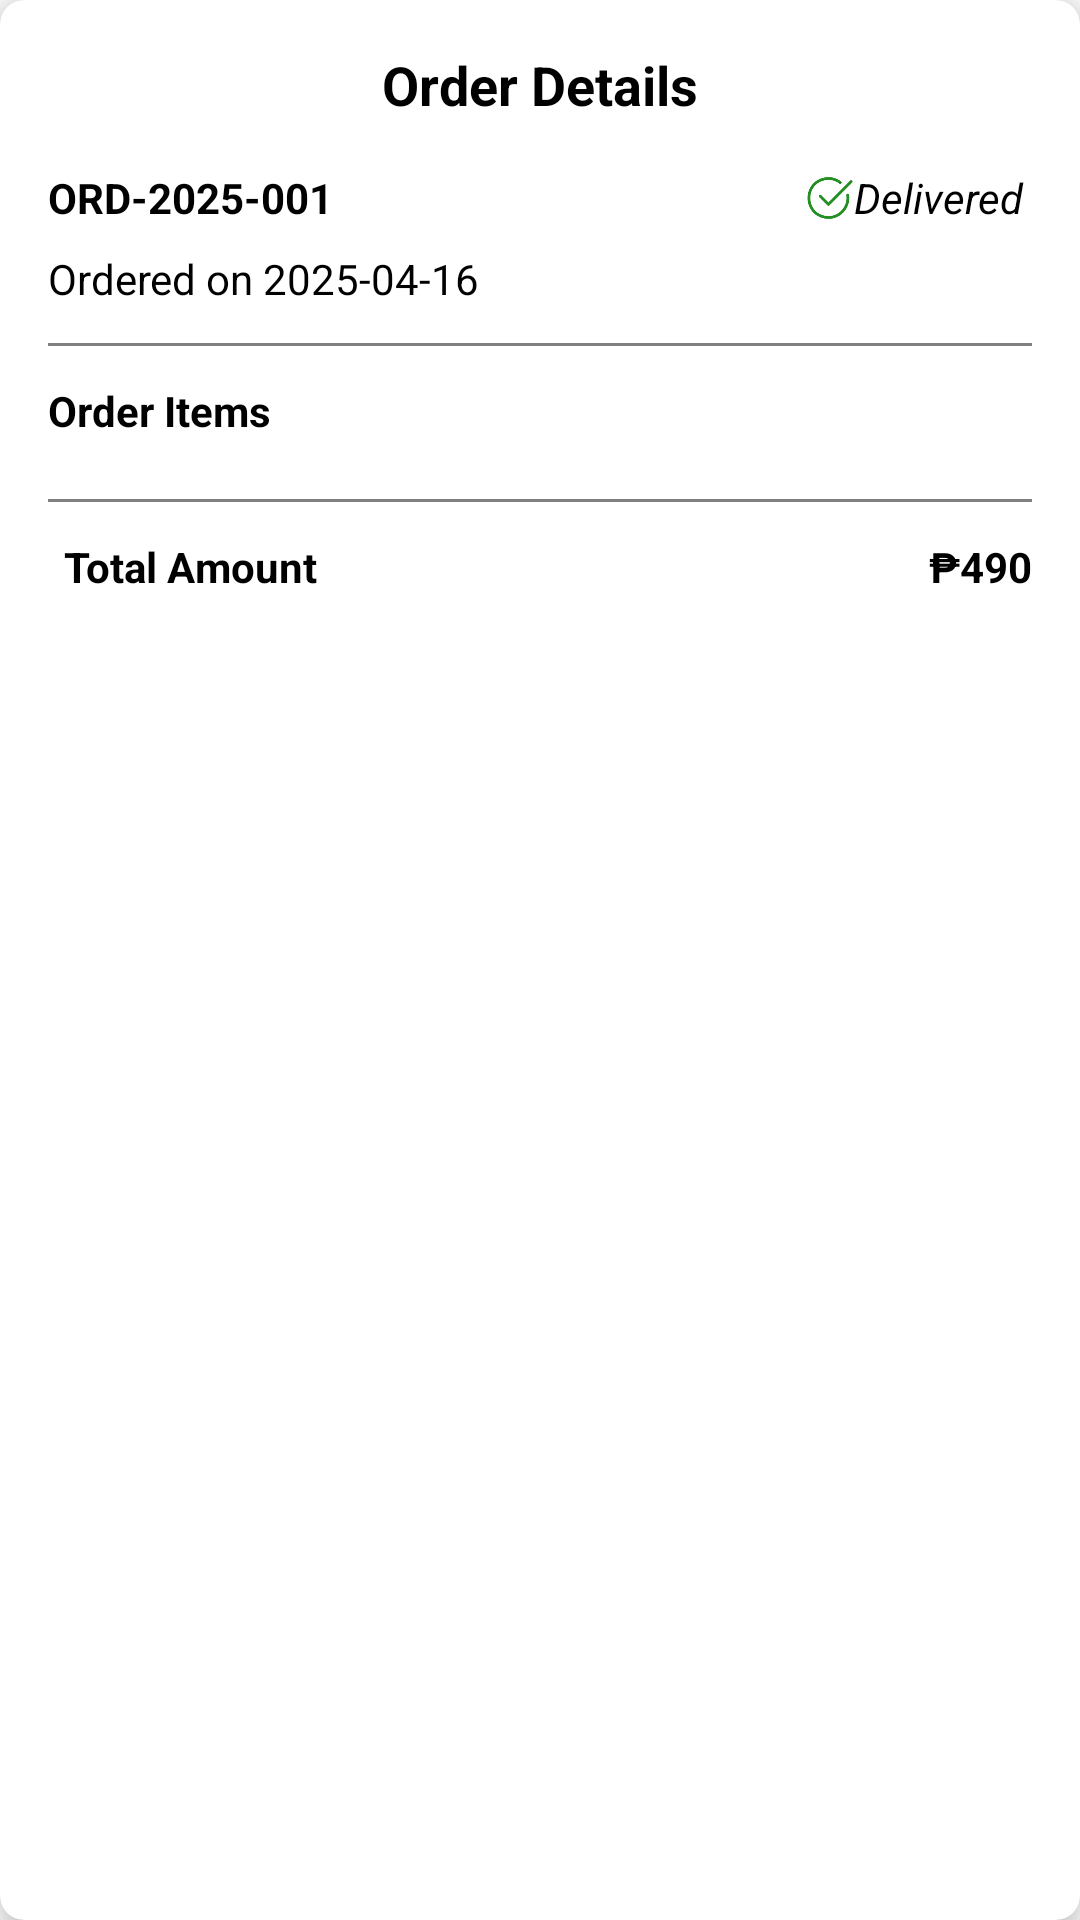

The Android layout XML behind this screen, and the referenced resources:
<!-- AndroidManifest.xml: application theme Theme.AgrikitaFrontend -->
<!-- res/layout/bottom_sheet_order_details.xml -->
<androidx.cardview.widget.CardView xmlns:android="http://schemas.android.com/apk/res/android"
    xmlns:card_view="http://schemas.android.com/apk/res-auto"
    xmlns:tools="http://schemas.android.com/tools"
    android:layout_width="match_parent"
    android:layout_height="wrap_content"
    android:layout_marginStart="32dp"
    android:layout_marginEnd="32dp"
    android:backgroundTint="@color/white"
    card_view:cardCornerRadius="8dp"
    card_view:cardElevation="8dp"
    android:layout_margin="16dp">

    <LinearLayout
        android:layout_width="match_parent"
        android:layout_height="wrap_content"
        android:orientation="vertical"
        android:padding="16dp">

        
        <TextView
            android:id="@+id/tvTitle"
            android:layout_width="wrap_content"
            android:layout_height="wrap_content"
            android:textColor="@color/black"
            android:text="Order Details"
            android:textStyle="bold"
            android:textSize="18sp"
            android:layout_gravity="center_horizontal"
            android:layout_marginBottom="8dp" />

        
        <LinearLayout
            android:layout_width="match_parent"
            android:layout_height="wrap_content"
            android:orientation="horizontal"
            android:gravity="center_vertical"
            android:layout_marginTop="8dp"
            android:layout_marginBottom="4dp">

            <TextView
                android:id="@+id/tvOrderId"
                android:layout_width="wrap_content"
                android:layout_height="wrap_content"
                android:text="ORD-2025-001"
                android:textColor="@color/black"
                android:textStyle="bold" />

            <androidx.constraintlayout.widget.ConstraintLayout
                android:layout_width="match_parent"
                android:layout_height="match_parent">

                <TextView
                    android:id="@+id/tvStatus"
                    android:layout_width="wrap_content"
                    android:layout_height="wrap_content"
                    android:text="Delivered"
                    android:textColor="@color/black"
                    android:textSize="14sp"
                    android:textStyle="italic"
                    card_view:layout_constraintBottom_toBottomOf="parent"
                    card_view:layout_constraintEnd_toEndOf="parent"
                    card_view:layout_constraintHorizontal_bias="0.984"
                    card_view:layout_constraintStart_toStartOf="parent"
                    card_view:layout_constraintTop_toTopOf="parent"
                    card_view:layout_constraintVertical_bias="1.0" />

                <ImageView
                    android:layout_width="16dp"
                    android:layout_height="16dp"
                    android:src="@drawable/delivered_check"
                    card_view:layout_constraintBottom_toBottomOf="parent"
                    card_view:layout_constraintEnd_toStartOf="@+id/tvStatus"
                    card_view:layout_constraintHorizontal_bias="1.0"
                    card_view:layout_constraintStart_toStartOf="parent"
                    card_view:layout_constraintTop_toTopOf="@+id/tvStatus" />
            </androidx.constraintlayout.widget.ConstraintLayout>

        </LinearLayout>

        
        <TextView
            android:id="@+id/tvOrderDate"
            android:layout_width="wrap_content"
            android:layout_height="wrap_content"
            android:text="Ordered on 2025-04-16"
            android:textColor="@color/black"
            android:layout_marginTop="4dp" />

        
        <View
            android:layout_width="match_parent"
            android:layout_height="1dp"
            android:background="#DDD"
            android:backgroundTint="@color/gray"
            android:layout_marginTop="12dp"
            android:layout_marginBottom="12dp" />

        
        <TextView
            android:id="@+id/tvItemsHeader"
            android:layout_width="wrap_content"
            android:layout_height="wrap_content"
            android:text="Order Items"
            android:textColor="@color/black"
            android:textStyle="bold" />

        
        <LinearLayout
            android:id="@+id/itemsContainer"
            android:layout_width="match_parent"
            android:layout_height="wrap_content"
            android:orientation="vertical"
            android:layout_marginTop="8dp">

            
            
        </LinearLayout>

        
        <View
            android:layout_width="match_parent"
            android:layout_height="1dp"
            android:background="#DDD"
            android:backgroundTint="@color/gray"
            android:layout_marginTop="12dp"
            android:layout_marginBottom="12dp" />

        
        <androidx.constraintlayout.widget.ConstraintLayout
            android:layout_width="match_parent"
            android:layout_height="match_parent">

            <TextView
                android:id="@+id/tvTotalLabel"
                android:layout_width="wrap_content"
                android:layout_height="wrap_content"
                android:text="Total Amount"
                android:textColor="@color/black"
                android:textStyle="bold"
                card_view:layout_constraintBottom_toBottomOf="parent"
                card_view:layout_constraintEnd_toEndOf="parent"
                card_view:layout_constraintHorizontal_bias="0.022"
                card_view:layout_constraintStart_toStartOf="parent"
                card_view:layout_constraintTop_toTopOf="parent"
                card_view:layout_constraintVertical_bias="0.0" />

            <TextView
                android:id="@+id/tvTotal"
                android:layout_width="wrap_content"
                android:layout_height="wrap_content"
                android:text="₱490"
                android:textColor="@color/black"
                android:textStyle="bold"
                card_view:layout_constraintBottom_toBottomOf="parent"
                card_view:layout_constraintEnd_toEndOf="parent"
                card_view:layout_constraintHorizontal_bias="1.0"
                card_view:layout_constraintStart_toEndOf="@+id/tvTotalLabel"
                card_view:layout_constraintTop_toTopOf="parent"
                card_view:layout_constraintVertical_bias="0.0" />

        </androidx.constraintlayout.widget.ConstraintLayout>

    </LinearLayout>
</androidx.cardview.widget.CardView>
<!-- resources referenced by this layout -->
<resources>
  <color name="black">#FF000000</color>
  <color name="gray">#808080</color>
  <color name="white">#FFFFFFFF</color>
  <!-- drawable delivered_check: png bitmap (drawable, 5444 bytes) -->
  <style name="Theme.AgrikitaFrontend" parent="Theme.MaterialComponents.DayNight.NoActionBar">
          
          <item name="colorPrimary">@color/purple_500</item>
          <item name="colorPrimaryVariant">@color/purple_700</item>
          <item name="colorOnPrimary">@color/black</item>
          
          <item name="colorSecondary">@color/teal_200</item>
          <item name="colorSecondaryVariant">@color/teal_700</item>
          <item name="colorOnSecondary">@color/black</item>
          
          <item name="android:statusBarColor">@color/black</item>
          <item name="android:windowLightStatusBar">false</item>
      </style>
  <color name="purple_500">#FF6200EE</color>
  <color name="purple_700">#FF3700B3</color>
  <color name="teal_200">#FF03DAC5</color>
  <color name="teal_700">#FF018786</color>
</resources>
